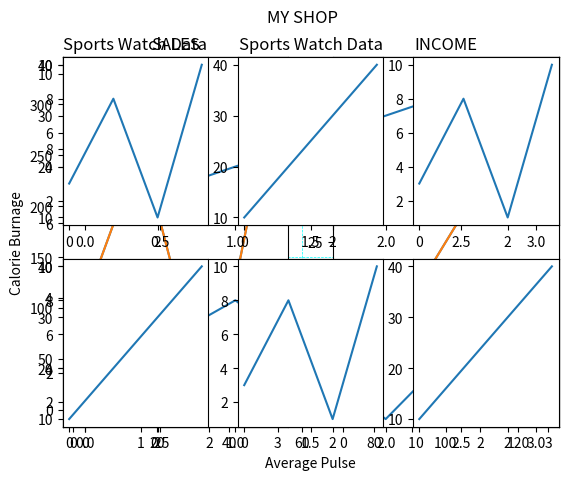

The matplotlib source for this figure:
import matplotlib.pyplot as plt
import numpy as np

#نمودار خالی

xpoints = np.array([0, 6])
ypoints = np.array([0, 250])

plt.plot(xpoints, ypoints)
plt.show()

#نمودار 

import matplotlib.pyplot as plt
import numpy as np

xpoints = np.array([1, 2, 6, 8])
ypoints = np.array([3, 8, 1, 10])

plt.plot(xpoints, ypoints )
plt.show()

# نمودار بدون محور ایکس ها

import matplotlib.pyplot as plt
import numpy as np

ypoints = np.array([3, 8, 1, 10, 5, 7])

plt.plot(ypoints)
plt.show()

# علامت های تاکیدی

import matplotlib.pyplot as plt
import numpy as np

ypoints = np.array([3, 8, 1, 10])

plt.plot(ypoints, marker = 'o')
plt.show()

# 'o'	Circle	
# '*'	Star	
# '.'	Point	
# ','	Pixel	
# 'x'	X	
# 'X'	X (filled)	
# '+'	Plus	
# 'P'	Plus (filled)	
# 's'	Square	
# 'D'	Diamond	
# 'd'	Diamond (thin)	
# 'p'	Pentagon	
# 'H'	Hexagon	
# 'h'	Hexagon	
# 'v'	Triangle Down	
# '^'	Triangle Up	
# '<'	Triangle Left	
# '>'	Triangle Right	
# '1'	Tri Down	
# '2'	Tri Up	
# '3'	Tri Left	
# '4'	Tri Right	
# '|'	Vline	
# '_'	Hline

#خط

import matplotlib.pyplot as plt
import numpy as np

ypoints = np.array([3, 8, 1, 10])

plt.plot(ypoints, '-.')
plt.show()

# 'r'	Red	
# 'g'	Green	
# 'b'	Blue	
# 'c'	Cyan	
# 'm'	Magenta	
# 'y'	Yellow	
# 'k'	Black	
# 'w'	Whitee
# '-'	Solid line	
# ':'	Dotted line	
# '--'	Dashed line	
# '-.'	Dashed/dotted line

# سایز

ypoints = np.array([3, 8, 1, 10])

plt.plot(ypoints, marker = 'o', ms = 20)
plt.show()


import matplotlib.pyplot as plt
import numpy as np

ypoints = np.array([3, 8, 1, 10])

plt.plot(ypoints, linewidth = '20.5')
plt.show()

# خط های بیشتر

import matplotlib.pyplot as plt
import numpy as np

y1 = np.array([3, 8, 1, 10])
y2 = np.array([6, 2, 7, 11])

plt.plot(y1)
plt.plot(y2)

plt.show()


x1 = np.array([0, 1, 2, 3])
y1 = np.array([3, 8, 1, 10])
x2 = np.array([0, 1, 2, 3])
y2 = np.array([6, 2, 7, 11])

plt.plot(x1, y1, x2, y2)
plt.show()

#نام محور ها

x = np.array([80, 85, 90, 95, 100, 105, 110, 115, 120, 125])
y = np.array([240, 250, 260, 270, 280, 290, 300, 310, 320, 330])

plt.plot(x, y)

plt.title("Sports Watch Data", loc = 'left')
plt.xlabel("Average Pulse")
plt.ylabel("Calorie Burnage")


plt.show()

# تقسیم بندی

x = np.array([80, 85, 90, 95, 100, 105, 110, 115, 120, 125])
y = np.array([240, 250, 260, 270, 280, 290, 300, 310, 320, 330])

plt.title("Sports Watch Data")
plt.xlabel("Average Pulse")
plt.ylabel("Calorie Burnage")

plt.plot(x, y)

#plt.grid()
#plt.grid(axis = 'x')
plt.grid(color = 'cyan', linestyle = '--', linewidth = 0.5)

plt.show()

#چند نمودار

#plot 1:
x = np.array([0, 1, 2, 3])
y = np.array([3, 8, 1, 10])

plt.subplot(1, 2, 1)
plt.plot(x,y)

#plot 2:
x = np.array([0, 1, 2, 3])
y = np.array([10, 20, 30, 40])

plt.subplot(1, 2, 2)
plt.plot(x,y)

plt.show()

#چند نمودار (پزیشن)

#plot 1:
x = np.array([0, 1, 2, 3])
y = np.array([3, 8, 1, 10])

plt.subplot(2, 1, 2)
plt.plot(x,y)

#plot 2:
x = np.array([0, 1, 2, 3])
y = np.array([10, 20, 30, 40])

plt.subplot(2, 1, 1)
plt.plot(x,y)

plt.show()

#....کلی نمودار

x = np.array([0, 1, 2, 3])
y = np.array([3, 8, 1, 10])

plt.subplot(2, 3, 1)
plt.plot(x,y)

x = np.array([0, 1, 2, 3])
y = np.array([10, 20, 30, 40])

plt.subplot(2, 3, 2)
plt.plot(x,y)

x = np.array([0, 1, 2, 3])
y = np.array([3, 8, 1, 10])

plt.subplot(2, 3, 3)
plt.plot(x,y)

x = np.array([0, 1, 2, 3])
y = np.array([10, 20, 30, 40])

plt.subplot(2, 3, 4)
plt.plot(x,y)

x = np.array([0, 1, 2, 3])
y = np.array([3, 8, 1, 10])

plt.subplot(2, 3, 5)
plt.plot(x,y)

x = np.array([0, 1, 2, 3])
y = np.array([10, 20, 30, 40])

plt.subplot(2, 3, 6)
plt.plot(x,y)

plt.show()

#عنوان ها

#plot 1:
x = np.array([0, 1, 2, 3])
y = np.array([3, 8, 1, 10])

plt.subplot(1, 2, 1)
plt.plot(x,y)
plt.title("SALES")

#plot 2:
x = np.array([0, 1, 2, 3])
y = np.array([10, 20, 30, 40])

plt.subplot(1, 2, 2)
plt.plot(x,y)
plt.title("INCOME")

plt.suptitle("MY SHOP")
plt.show()

